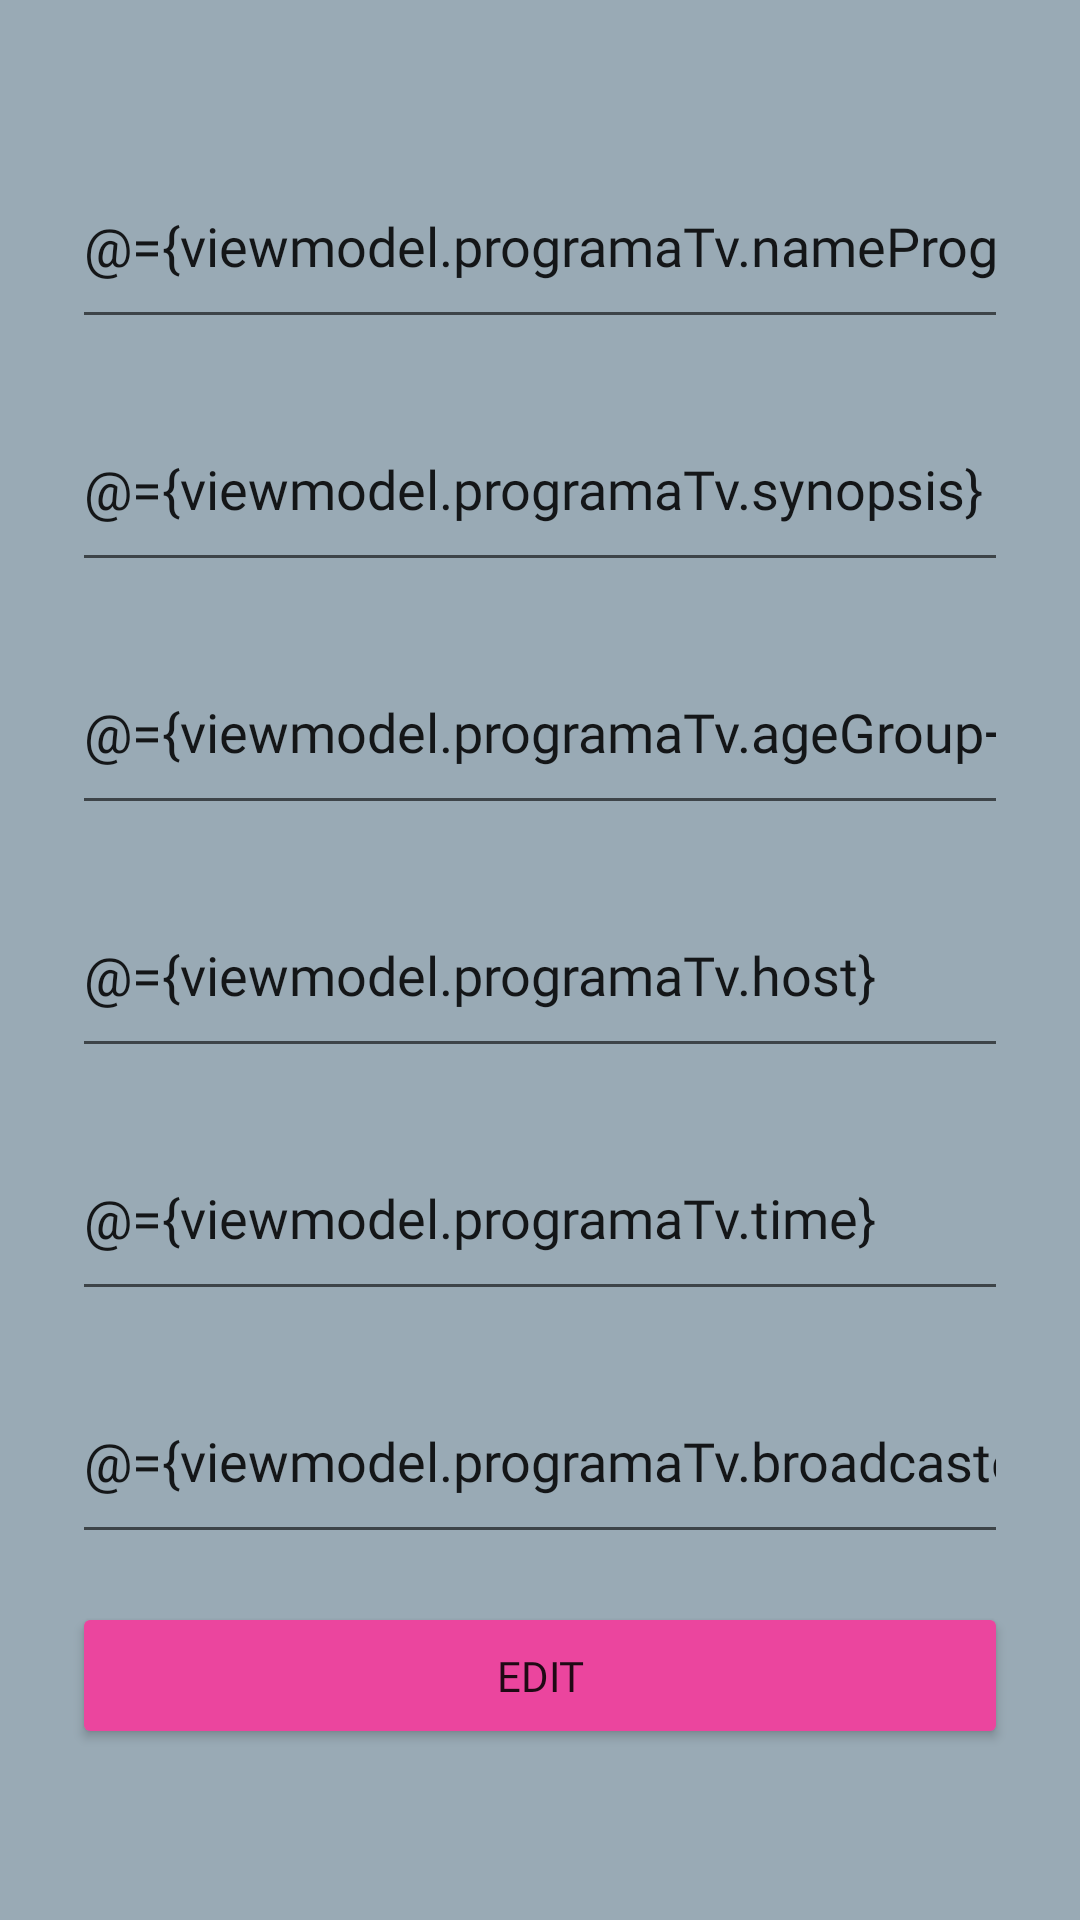

Reconstruct the res/layout file that produces this screen, plus the resources it refers to.
<!-- AndroidManifest.xml: application theme Theme.ControlesProgramasDeTv -->
<!-- res/layout/fragment_update.xml -->
<?xml version="1.0" encoding="utf-8"?>
<layout xmlns:android="http://schemas.android.com/apk/res/android"
    xmlns:app="http://schemas.android.com/apk/res-auto"
    xmlns:tools="http://schemas.android.com/tools">

    <data>
        <variable
            name="viewmodel"
            type="com.example.controlesprogramasdetv.ui.fragments.update.UpdateViewModel" />
    </data>

    <androidx.constraintlayout.widget.ConstraintLayout
        android:id="@+id/frameLayout"
        android:layout_width="match_parent"
        android:layout_height="match_parent"
        android:background="@color/cinzadisc"
        android:padding="24dp"
        tools:context=".ui.fragments.update.UpdateFragment">

        <EditText
            android:id="@+id/synopsisEdit"
            android:layout_width="match_parent"
            android:layout_height="65dp"
            android:layout_marginTop="16dp"
            android:ems="10"
            android:hint="Synopsis"
            android:text="@={viewmodel.programaTv.synopsis}"
            android:fontFamily="@font/roboto_bold_italic"
            android:inputType="textPersonName"
            app:layout_constraintEnd_toEndOf="parent"
            app:layout_constraintStart_toStartOf="parent"
            app:layout_constraintTop_toBottomOf="@+id/programnameEdit" />

        <EditText
            android:id="@+id/programnameEdit"
            android:layout_width="match_parent"
            android:layout_height="65dp"
            android:layout_marginTop="24dp"
            android:ems="10"
            android:text="@={viewmodel.programaTv.nameProgram}"
            android:hint="Tv Show Name"
            android:fontFamily="@font/roboto_bold_italic"
            android:inputType="textPersonName"
            app:layout_constraintEnd_toEndOf="parent"
            app:layout_constraintStart_toStartOf="parent"
            app:layout_constraintTop_toTopOf="parent" />

        <EditText
            android:id="@+id/hostnameEdit"
            android:layout_width="match_parent"
            android:layout_height="65dp"
            android:layout_marginTop="16dp"
            android:ems="10"
            android:hint="Host Name "
            android:text="@={viewmodel.programaTv.host}"
            android:fontFamily="@font/roboto_bold_italic"
            android:inputType="textPersonName"
            app:layout_constraintEnd_toEndOf="parent"
            app:layout_constraintStart_toStartOf="parent"
            app:layout_constraintTop_toBottomOf="@+id/ageGroupEdit" />

        <EditText
            android:id="@+id/ageGroupEdit"
            android:layout_width="match_parent"
            android:layout_height="65dp"
            android:layout_marginTop="16dp"
            android:ems="10"
            android:hint="Age Group"
            android:text="@={viewmodel.programaTv.ageGroup+``}"
            android:fontFamily="@font/roboto_bold_italic"
            android:inputType="number"
            app:layout_constraintEnd_toEndOf="parent"
            app:layout_constraintStart_toStartOf="parent"
            app:layout_constraintTop_toBottomOf="@+id/synopsisEdit" />

        <EditText
            android:id="@+id/timeEdit"
            android:layout_width="match_parent"
            android:layout_height="65dp"
            android:layout_marginTop="16dp"
            android:ems="10"
            android:hint="Time"
            android:text="@={viewmodel.programaTv.time}"
            android:fontFamily="@font/roboto_bold_italic"
            android:inputType="textPersonName"
            app:layout_constraintEnd_toEndOf="parent"
            app:layout_constraintStart_toStartOf="parent"
            app:layout_constraintTop_toBottomOf="@+id/hostnameEdit" />

        <EditText
            android:id="@+id/broadcasterEdit"
            android:layout_width="match_parent"
            android:layout_height="65dp"
            android:layout_marginTop="16dp"
            android:ems="10"
            android:hint="broadcaster"
            android:text="@={viewmodel.programaTv.broadcaster}"
            android:fontFamily="@font/roboto_bold_italic"
            android:inputType="textPersonName"
            app:layout_constraintEnd_toEndOf="parent"
            app:layout_constraintHorizontal_bias="0.333"
            app:layout_constraintStart_toStartOf="parent"
            app:layout_constraintTop_toBottomOf="@+id/timeEdit" />

        <Button
            android:id="@+id/btnEdit"
            android:layout_width="match_parent"
            android:layout_height="49dp"
            android:layout_marginTop="16dp"
            android:backgroundTint="@color/botao"
            android:onClick="@{() -> viewmodel.onUpdateProgramTvStart()}"
            android:fontFamily="@font/roboto_bold_italic"
            android:text="EDIT"
            app:layout_constraintEnd_toEndOf="parent"
            app:layout_constraintStart_toStartOf="parent"
            app:layout_constraintTop_toBottomOf="@+id/broadcasterEdit" />

        <Button
            android:id="@+id/btnDeleteEdit"
            android:layout_width="match_parent"
            android:layout_height="49dp"
            android:layout_marginTop="32dp"
            android:backgroundTint="@color/botao"
            android:fontFamily="@font/roboto_bold_italic"
            android:text="DELETE"
            app:layout_constraintEnd_toEndOf="parent"
            app:layout_constraintHorizontal_bias="0.666"
            app:layout_constraintStart_toStartOf="parent"
            app:layout_constraintTop_toBottomOf="@+id/btnEdit" />

    </androidx.constraintlayout.widget.ConstraintLayout>
</layout>
<!-- resources referenced by this layout -->
<resources>
  <color name="botao">#EB459E</color>
  <color name="cinzadisc">#99AAB5</color>
  <style name="Theme.ControlesProgramasDeTv" parent="Theme.MaterialComponents.DayNight.DarkActionBar">
          
          <item name="colorPrimary">@color/purple_500</item>
          <item name="colorPrimaryVariant">@color/purple_700</item>
          <item name="colorOnPrimary">@color/white</item>
          
          <item name="colorSecondary">@color/teal_200</item>
          <item name="colorSecondaryVariant">@color/teal_700</item>
          <item name="colorOnSecondary">@color/black</item>
          
          <item name="android:statusBarColor" tools:targetApi="l">?attr/colorPrimaryVariant</item>
          
      </style>
  <color name="purple_500">#2C2F33</color>
  <color name="purple_700">#2C2F33</color>
  <color name="white">#FFFFFFFF</color>
  <color name="teal_200">#FF03DAC5</color>
  <color name="teal_700">#FF018786</color>
  <color name="black">#FF000000</color>
</resources>
